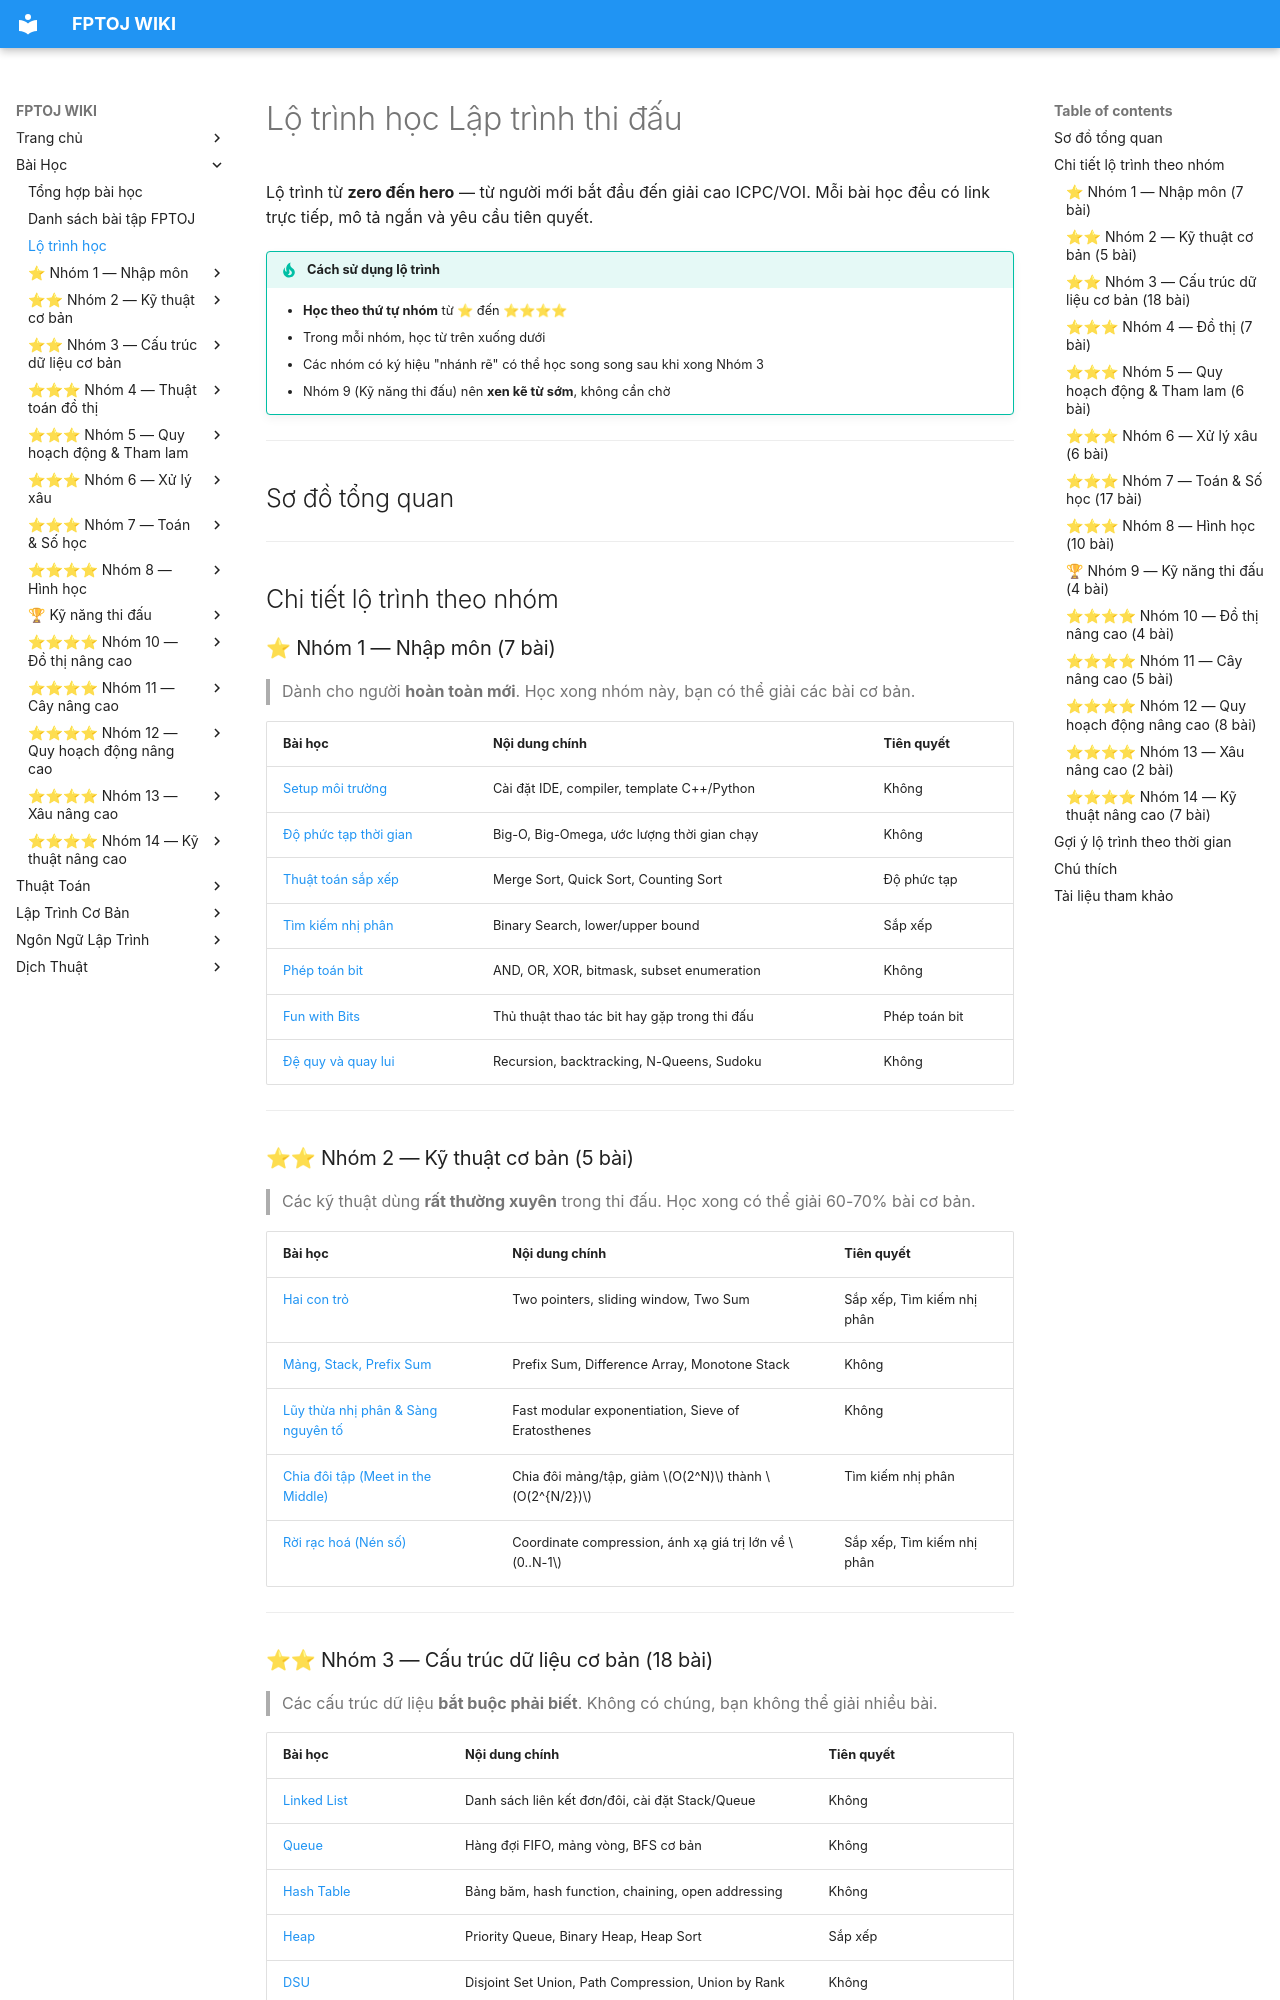

repository: FPTOJ-OJ/fptoj_wiki · page: lessons/roadmap/index.html · generator: mkdocs

---
description: Lộ trình học thuật toán theo giai đoạn cho HSG, VOI, ICPC — prerequsite và mốc thời gian từng nhóm bài
---
# Lộ trình học Lập trình thi đấu

Lộ trình từ **zero đến hero** — từ người mới bắt đầu đến giải cao ICPC/VOI. Mỗi bài học đều có link trực tiếp, mô tả ngắn và yêu cầu tiên quyết.

!!! tip "Cách sử dụng lộ trình"
    - **Học theo thứ tự nhóm** từ ⭐ đến ⭐⭐⭐⭐
    - Trong mỗi nhóm, học từ trên xuống dưới
    - Các nhóm có ký hiệu "nhánh rẽ" có thể học song song sau khi xong Nhóm 3
    - Nhóm 9 (Kỹ năng thi đấu) nên **xen kẽ từ sớm**, không cần chờ

---

## Sơ đồ tổng quan

<style>
  .markmap { position: relative; }
  .markmap > svg { width: 100%; min-height: 600px; }
  [data-md-color-scheme="slate"] .markmap > svg,
  [data-md-color-scheme="dark"] .markmap > svg { background: #1e1e1e; }
  [data-md-color-scheme="slate"] .markmap a,
  [data-md-color-scheme="dark"] .markmap a { fill: #89b4fa; }
  .markmap foreignObject a { color: #1a73e8; text-decoration: underline; }
  [data-md-color-scheme="slate"] .markmap foreignObject a { color: #89b4fa; }
  [data-md-color-scheme="slate"] .markmap foreignObject div,
  [data-md-color-scheme="slate"] .markmap foreignObject div div,
  [data-md-color-scheme="dark"] .markmap foreignObject div,
  [data-md-color-scheme="dark"] .markmap foreignObject div div {
    color: #cdd6f4 !important;
  }
  [data-md-color-scheme="slate"] .markmap line,
  [data-md-color-scheme="dark"] .markmap line {
    stroke-opacity: 0.6;
  }
</style>

<div class="markmap">
  <script type="text/template">
# FPTOJ Roadmap (106 bài)

## 🐍 Lập trình cơ bản
- [Python — 20 bài](/coding/python/)
- [C++ — 22 bài](/coding/cpp/)

## ⭐ Nhóm 1 — Nhập môn (7 bài)
- [Setup môi trường](/lessons/setup-moi-truong/)
- [Độ phức tạp](/lessons/do-phuc-tap-thoi-gian/)
- [Sắp xếp](/lessons/thuat-toan-sap-xep/)
- [Tìm kiếm nhị phân](/lessons/tim-kiem-nhi-phan/)
- [Phép toán bit](/lessons/phep-toan-bit/)
- [Fun with Bits](/lessons/fun-with-bits/)
- [Đệ quy & Quay lui](/lessons/de-quy-va-quay-lui/)

## ⭐⭐ Nhóm 2 — Kỹ thuật cơ bản (5 bài)
- [Hai con trỏ](/lessons/ky-thuat-hai-con-tro/)
- [Mảng, Stack, Prefix Sum](/lessons/mang-stack-prefix-sum/)
- [Lũy thừa nhị phân & Sàng nguyên tố](/lessons/luy-thua-nhi-phan-sang-nguyen-to/)
- [Chia đôi tập (Meet in the Middle)](/lessons/meet-in-the-middle/)
- [Rời rạc hoá (Nén số)](/lessons/discretization/)

## ⭐⭐ Nhóm 3 — Cấu trúc dữ liệu cơ bản (18 bài)
- [Linked List](/lessons/linked-list/)
- [Queue](/lessons/queue/)
- [Hash Table](/lessons/hash-table/)
- [Heap](/lessons/heap/)
- [DSU](/lessons/dsu/)
- [DSU Rollback](/lessons/dsu-rollback/)
- [Deque & Sliding Window](/lessons/deque-sliding-window/)
- [Trie](/lessons/trie/)
- [Segment Tree](/lessons/segment-tree/)
- [Cải tiến Segment Tree (Lazy)](/lessons/improved-seg-tree/)
- [Fenwick Tree](/lessons/fenwick-tree/)
- [BIT 2D](/lessons/bit-2d/)
- [Sparse Table (RMQ)](/lessons/sparse-table/)
- [Persistent Segment Tree](/lessons/persistent-segment-tree/)
- [Skip List](/lessons/skip-list/)
- [Binary Lifting trên mảng](/lessons/binary-lifting-array/)
- [Static Wavelet Tree](/lessons/wavelet-tree/)
- [Interval Tree](/lessons/interval-tree/)

## 🔄 Từ đây mở nhiều nhánh song song

## ⭐⭐⭐ Nhóm 4 — Đồ thị (7 bài)
- [BFS/DFS](/lessons/bfs-dfs-do-thi/)
- [BFS 0-1](/lessons/bfs-01/)
- [MST, Dijkstra, Topo Sort](/lessons/mst-dijkstra-topo-sort/)
- [Floyd-Warshall & Bellman-Ford](/lessons/floyd-warshall-bellman-ford/)
- [SPFA](/lessons/spfa/)
- [Đường đi & Chu trình Euler](/lessons/euler-circuit/)
- [LCA & Binary Lifting](/lessons/lca-binary-lifting/)

## ⭐⭐⭐ Nhóm 5 — QHĐ & Tham lam (6 bài)
- [Greedy](/lessons/greedy/)
- [Matroid](/lessons/matroid/)
- [Quy hoạch động](/lessons/quy-hoach-dong/)
- [Quy hoạch động Bitmask](/lessons/bitmask-dp/)
- [Quy hoạch động trên DAG](/lessons/dp-on-dag/)
- [Binary Search on Answer](/lessons/binary-search-on-answer/)

## ⭐⭐⭐ Nhóm 6 — Xử lý xâu (6 bài)
- [Xâu ký tự cơ bản](/lessons/xau-co-ban/)
- [KMP](/lessons/kmp-tim-xau/)
- [Hash xâu & Z-algorithm](/lessons/hash-xau-z-algorithm/)
- [Manacher](/lessons/manacher/)
- [Suffix Array](/lessons/suffix-array/)
- [Palindrome Tree (Eertree)](/lessons/palindrome-tree/)
